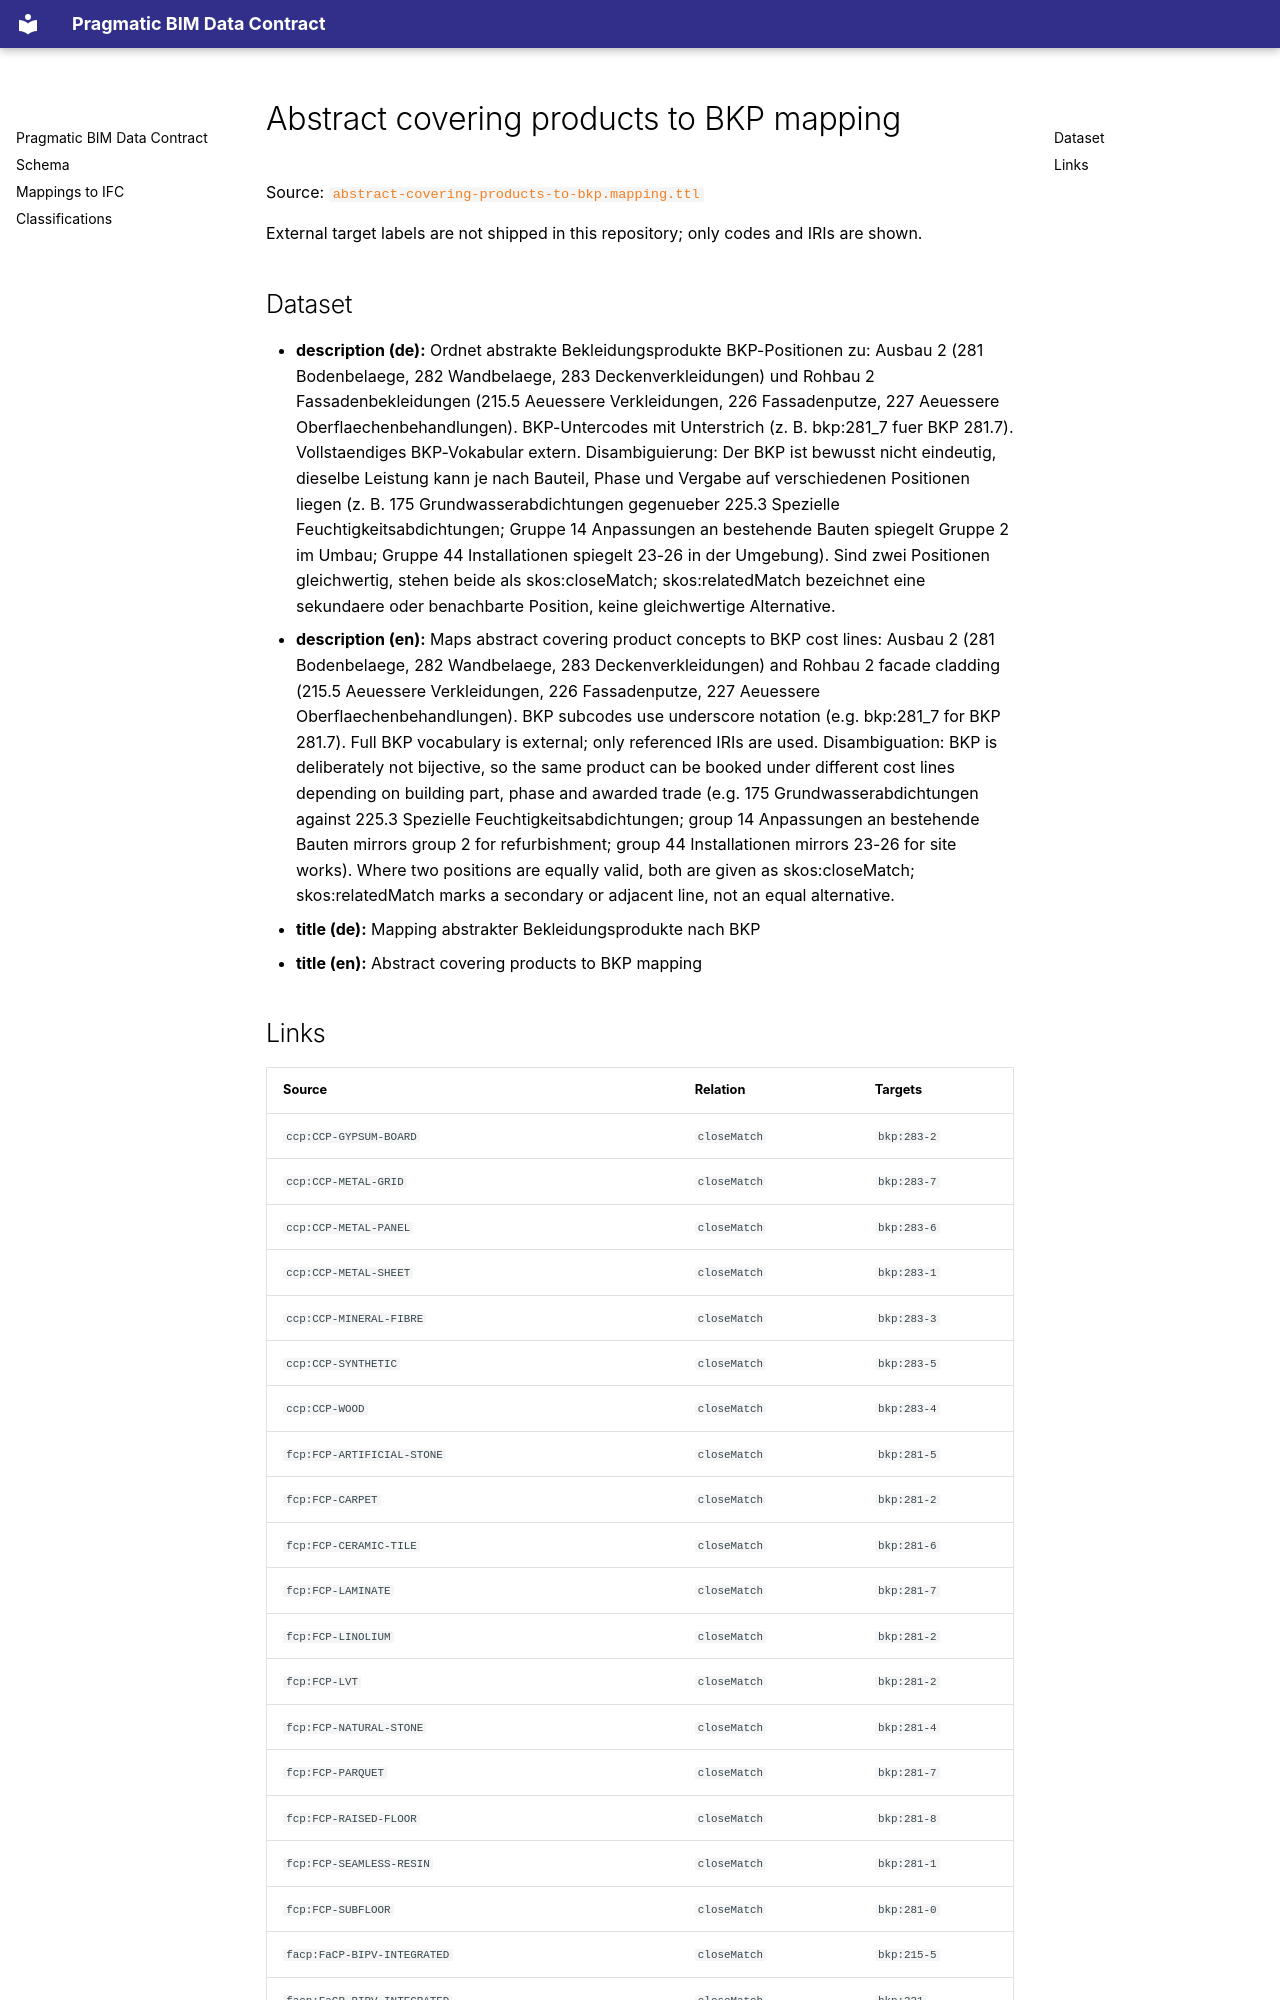

repository: simondilhas/pragmatic-bim-data-contract · page: classification/mapping-covering-products-to-bkp.html · generator: mkdocs

# Abstract covering products to BKP mapping

Source: [`abstract-covering-products-to-bkp.mapping.ttl`](sources/mapping-covering-products-to-bkp.ttl)

External target labels are not shipped in this repository; only codes and IRIs are shown.

## Dataset

- **description (de):** Ordnet abstrakte Bekleidungsprodukte BKP-Positionen zu: Ausbau 2 (281 Bodenbelaege, 282 Wandbelaege, 283 Deckenverkleidungen) und Rohbau 2 Fassadenbekleidungen (215.5 Aeuessere Verkleidungen, 226 Fassadenputze, 227 Aeuessere Oberflaechenbehandlungen). BKP-Untercodes mit Unterstrich (z. B. bkp:281_7 fuer BKP 281.7). Vollstaendiges BKP-Vokabular extern. Disambiguierung: Der BKP ist bewusst nicht eindeutig, dieselbe Leistung kann je nach Bauteil, Phase und Vergabe auf verschiedenen Positionen liegen (z. B. 175 Grundwasserabdichtungen gegenueber 225.3 Spezielle Feuchtigkeitsabdichtungen; Gruppe 14 Anpassungen an bestehende Bauten spiegelt Gruppe 2 im Umbau; Gruppe 44 Installationen spiegelt 23-26 in der Umgebung). Sind zwei Positionen gleichwertig, stehen beide als skos:closeMatch; skos:relatedMatch bezeichnet eine sekundaere oder benachbarte Position, keine gleichwertige Alternative.
- **description (en):** Maps abstract covering product concepts to BKP cost lines: Ausbau 2 (281 Bodenbelaege, 282 Wandbelaege, 283 Deckenverkleidungen) and Rohbau 2 facade cladding (215.5 Aeuessere Verkleidungen, 226 Fassadenputze, 227 Aeuessere Oberflaechenbehandlungen). BKP subcodes use underscore notation (e.g. bkp:281_7 for BKP 281.7). Full BKP vocabulary is external; only referenced IRIs are used. Disambiguation: BKP is deliberately not bijective, so the same product can be booked under different cost lines depending on building part, phase and awarded trade (e.g. 175 Grundwasserabdichtungen against 225.3 Spezielle Feuchtigkeitsabdichtungen; group 14 Anpassungen an bestehende Bauten mirrors group 2 for refurbishment; group 44 Installationen mirrors 23-26 for site works). Where two positions are equally valid, both are given as skos:closeMatch; skos:relatedMatch marks a secondary or adjacent line, not an equal alternative.
- **title (de):** Mapping abstrakter Bekleidungsprodukte nach BKP
- **title (en):** Abstract covering products to BKP mapping
